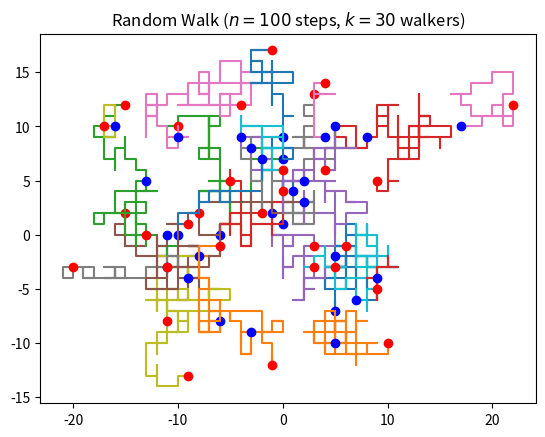

Write Python code to recreate this figure.


# Python code for 2D random walk.
import numpy
import pylab
import random
import matplotlib.pyplot as plt



class Cell:
    def __init__(self, mytype, trajectory, stepspawn):
        self.mytype = mytype
        self.trajectory = trajectory

    def settype(self,mytype):
        self.mytype = mytype

    def settrajectory(self,trajectory):
        self.trajectory=trajectory

    def setstepspawn(self, stepspawn):
        self.stepspawn = stepspawn

    def getstepspawn(self):
        return self.stepspawn




 
# z initial starting point, n steps, k number of walkers, vals to decide the direction
w = 10
z = 10
n = 100
k = 10

vals = []
x = []
y = []
coord = []
for i in range (0,k):
    coord.append([])


#Creating Array for each Walker and their respective movement decision value
#ensuring that they do not start at the same position
for i in range(1, k+1):
    myval = f"val{i}"
    locals()[myval] = i
    vals.append(locals()[myval])
    cell=f"c{i}"
    locals()[cell] = Cell(1,0,-1)
    myx = f"x{i}"
    myy = f"y{i}"
    locals()[myx] = numpy.zeros(n)
    locals()[myy] = numpy.zeros(n)
    locals()[myx][0] = random.randint(-z,z)
    locals()[myy][0] = random.randint(-z,z)
    locals()[cell].settrajectory([locals()[myx],locals()[myy]])
    x.append(locals()[myx][0])
    y.append(locals()[myy][0])
    coord[i-1] = [x[i-1],y[i-1]]
    if i%2==0:
        locals()[cell].settype(0)
    if i > 1:
        while [x[i-1],y[i-1]] in coord[0:(i-1)]:
            locals()[myx][0] = random.randint(-z,z)
            locals()[myy][0] = random.randint(-z,z)
            x[i-1] = locals()[myx][0]
            y[i-1] = locals()[myy][0]
            coord[i-1] = [x[i-1],y[i-1]]
            
#Walking so that two walkers cant occupy one field
for i in range(1, n):
    for j in range (1, k+1):
        myx = f"x{j}"
        myy = f"y{j}"
        cell = f"c{j}"
        newcell = f"c{k+1}"
        newx = f"x{k+1}"
        newy = f"y{k+1}"
        vals[j-1] = random.randint(1,4)

        

        
        if vals[j-1] == 1:
            if i%8==0 and locals()[cell].mytype == 0:
                k = k+1
                locals()[newcell] = Cell(0,0,i)
                locals()[newcell].settype(0)
                locals()[newx] = numpy.zeros(n)
                locals()[newy] = numpy.zeros(n)
                locals()[newcell].setstepspawn(i)
                newval = random.randint(1,4)
                vals.append(newval)


                
                if newval == 1:
                    locals()[newx][i] =  locals()[myx][i - 1] + 1
                    locals()[newy][i] =  locals()[myy][i - 1]
                    locals()[newcell].settrajectory([locals()[newx],locals()[newy]])
                    x.append(locals()[newx][i])
                    y.append(locals()[newy][i])
                    check = k-1
                    while [x[k-1],y[k-1]] in coord:
                        del locals()[newcell]
                        del locals()[newy]
                        del locals()[newx]
                        x.pop()
                        y.pop()
                        k = k-1
                        break
                    if check == k-1:
                        coord.append([x[k-1],y[k-1]])



                
                elif newval == 2:
                    locals()[newx][i] =  locals()[myx][i - 1] - 1
                    locals()[newy][i] =  locals()[myy][i - 1]
                    locals()[newcell].settrajectory([locals()[newx],locals()[newy]])
                    x.append(locals()[newx][i])
                    y.append(locals()[newy][i])
                    check = k-1
                    while [x[k-1],y[k-1]] in coord:
                        del locals()[newcell]
                        del locals()[newy]
                        del locals()[newx]
                        x.pop()
                        y.pop()
                        k = k-1
                        break
                    if check == k-1:
                        coord.append([x[k-1],y[k-1]])


                    
                elif newval == 3:
                    locals()[newx][i] =  locals()[myx][i - 1]
                    locals()[newy][i] =  locals()[myy][i - 1] + 1
                    locals()[newcell].settrajectory([locals()[newx],locals()[newy]])
                    x.append(locals()[newx][i])
                    y.append(locals()[newy][i])
                    check = k-1
                    while [x[k-1],y[k-1]] in coord:
                        del locals()[newcell]
                        del locals()[newy]
                        del locals()[newx]
                        x.pop()
                        y.pop()
                        k = k-1
                        break
                    if check == k-1:
                        coord.append([x[k-1],y[k-1]])

                else:
                    locals()[newx][i] =  locals()[myx][i - 1]
                    locals()[newy][i] =  locals()[myy][i - 1] - 1
                    locals()[newcell].settrajectory([locals()[newx],locals()[newy]])
                    x.append(locals()[newx][i])
                    y.append(locals()[newy][i])
                    check = k-1
                    while [x[k-1],y[k-1]] in coord:
                        del locals()[newcell]
                        del locals()[newy]
                        del locals()[newx]
                        x.pop()
                        y.pop()
                        k = k-1
                        break
                    if check == k-1:
                        coord.append([x[k-1],y[k-1]])
            repx=0
            repy=0
            locals()[myx][i] = locals()[myx][i - 1] + 1
            locals()[myy][i] = locals()[myy][i - 1]
            x[j-1] = locals()[myx][i]
            y[j-1] = locals()[myy][i]
            """
            while [x[j-1],y[j-1]] in coord[0:(j-1)] and repx < 10:
                repx = repx + 1
                locals()[myx][i] =locals()[myx][i]  + random.randint(-1,1)
                x[j-1] = locals()[myx][i]
                coord[j-1] = [x[j-1],y[j-1]]
            while [x[j-1],y[j-1]] in coord[0:(j-1)] and repy < 10:
                repy = repy + 1
                locals()[myy][i] =locals()[myy][i] + random.randint(-1,1)
                y[j-1] = locals()[myy][i]
                coord[j-1] = [x[j-1],y[j-1]] """
            while [x[j-1],y[j-1]] in coord:
                locals()[myx][i] = locals()[myx][i - 1]-1
                locals()[myy][i] = locals()[myy][i - 1]
                x[j-1] = locals()[myx][i]
                y[j-1] = locals()[myy][i]
                coord[j-1] = [x[j-1],y[j-1]]
                break
            coord[j-1] = [x[j-1],y[j-1]]


            
        elif vals[j-1] == 2:
            repx=0
            repy=0
            locals()[myx][i] = locals()[myx][i - 1] - 1
            locals()[myy][i] = locals()[myy][i - 1]
            x[j-1] = locals()[myx][i]
            y[j-1] = locals()[myy][i]
            """
            while [x[j-1],y[j-1]] in coord[0:(j-1)] and repx < 10:
                repx = repx + 1
                locals()[myx][i] = locals()[myx][i] + random.randint(-1,1)
                x[j-1] = locals()[myx][i]
                coord[j-1] = [x[j-1],y[j-1]]
            while [x[j-1],y[j-1]] in coord[0:(j-1)] and repy < 10:
                repy = repy + 1
                locals()[myy][i] =locals()[myy][i] + random.randint(-1,1)
                y[j-1] = locals()[myy][i]
                coord[j-1] = [x[j-1],y[j-1]] """
            
            while [x[j-1],y[j-1]] in coord:
                locals()[myx][i] = locals()[myx][i - 1]+1
                locals()[myy][i] = locals()[myy][i - 1]
                x[j-1] = locals()[myx][i]
                y[j-1] = locals()[myy][i]
                coord[j-1] = [x[j-1],y[j-1]]
                break
            coord[j-1] = [x[j-1],y[j-1]]

        
            
        elif vals[j-1] == 3:
            repx=0
            repy=0
            locals()[myx][i] = locals()[myx][i - 1]
            locals()[myy][i] = locals()[myy][i - 1] + 1
            x[j-1] = locals()[myx][i]
            y[j-1] = locals()[myy][i]
            """
            while [x[j-1],y[j-1]] in coord[0:(j-1)] and repx < 10:
                repx = repx + 1
                locals()[myx][i] =locals()[myx][i]  + random.randint(-1,1)
                x[j-1] = locals()[myx][i]
                coord[j-1] = [x[j-1],y[j-1]]
            while [x[j-1],y[j-1]] in coord[0:(j-1)] and repy < 10:
                repy = repy + 1
                locals()[myy][i] =locals()[myy][i] + random.randint(-1,1)
                y[j-1] = locals()[myy][i]
                coord[j-1] = [x[j-1],y[j-1]]"""
            while [x[j-1],y[j-1]] in coord:
                locals()[myx][i] = locals()[myx][i - 1]
                locals()[myy][i] = locals()[myy][i - 1] - 1
                x[j-1] = locals()[myx][i]
                y[j-1] = locals()[myy][i]
                coord[j-1] = [x[j-1],y[j-1]]
                break
            coord[j-1] = [x[j-1],y[j-1]]

       
            
        else:
            repx=0
            repy=0
            locals()[myx][i] = locals()[myx][i - 1]
            locals()[myy][i] = locals()[myy][i - 1] - 1
            x[j-1] = locals()[myx][i]
            y[j-1] = locals()[myy][i]
            """
            while [x[j-1],y[j-1]] in coord[0:(j-1)] and repx < 10:
                repx = repx + 1
                locals()[myx][i] = locals()[myx][i] + random.randint(-1,1)
                x[j-1] = locals()[myx][i]
                coord[j-1] = [x[j-1],y[j-1]]
            while [x[j-1],y[j-1]] in coord[0:(j-1)] and repy < 10:
                repy = repy + 1
                locals()[myy][i] =locals()[myy][i] + random.randint(-1,1)
                y[j-1] = locals()[myy][i]
                coord[j-1] = [x[j-1],y[j-1]]
                 """
            while [x[j-1],y[j-1]] in coord:
                locals()[myx][i] = locals()[myx][i - 1]
                locals()[myy][i] = locals()[myy][i - 1] + 1
                x[j-1] = locals()[myx][i]
                y[j-1] = locals()[myy][i]
                coord[j-1] = [x[j-1],y[j-1]]
                break
            coord[j-1] = [x[j-1],y[j-1]]

                
            
"""        #Plotting
    pylab.title("Random Walk ($n = " + str(n) + "$ steps" + ", $k = " + str(k) + "$ walkers)")
    print(coord)
    for b in range(1, k+1):
        myx = f"x{b}"
        myy = f"y{b}"
        thatx = locals()[myx]
        thaty = locals()[myy]
        #pylab.scatter(thatx,thaty)
        pylab.plot(thatx[0],thaty[0],"bo", color = "red")
        pylab.plot(thatx[i],thaty[i],"bo", color = "green")
    #pylab.savefig("rand_walk"+str(n)+".png",bbox_inches="tight",dpi=600)
    pylab.show()"""

#Modification for plotting
for i in range (w+1,k+1):
    myx = f"x{i}"
    myy = f"y{i}"
    cell = f"c{i}"
    originstep = locals()[cell].getstepspawn()
    for j in range(0,originstep):
        locals()[myx] = numpy.delete(locals()[myx], 0)
        locals()[myy] = numpy.delete(locals()[myy], 0)



#Plotting
pylab.title("Random Walk ($n = " + str(n) + "$ steps" + ", $k = " + str(k) + "$ walkers)")
for b in range(1, k+1):
    myx = f"x{b}"
    myy = f"y{b}"
    thatx = locals()[myx]
    thaty = locals()[myy]
    pylab.plot(thatx,thaty)
    pylab.plot(thatx[0],thaty[0],"bo")
    pylab.plot(thatx[-1],thaty[-1],"bo",color = "red")
#pylab.savefig("rand_walk"+str(n)+".png",bbox_inches="tight",dpi=600)
pylab.show()
        
